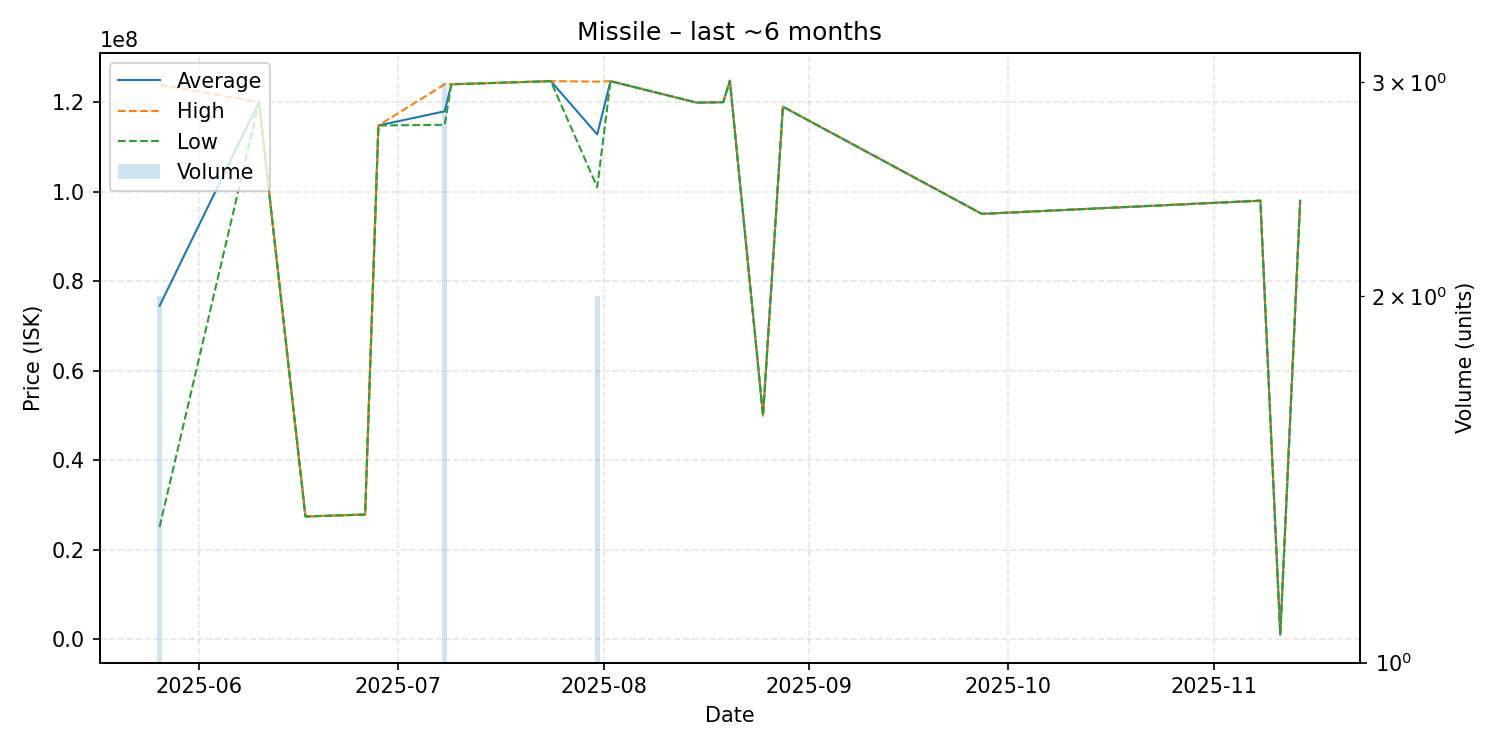

The data file committed next to this chart (first rows):
date, average, highest, lowest, order_count, volume
2025-05-26, 74500000, 123900000, 25100000, 2, 2
2025-06-10, 120000000, 120000000, 120000000, 1, 1
2025-06-17, 27450000, 27450000, 27450000, 1, 1
2025-06-26, 27890000, 27890000, 27890000, 1, 1
2025-06-28, 114800000, 114800000, 114800000, 1, 1
2025-07-08, 117966667, 124000000, 114950000, 3, 3
2025-07-09, 124000000, 124000000, 124000000, 1, 1
2025-07-24, 124700000, 124700000, 124700000, 1, 1
2025-07-31, 112800000, 124600000, 101000000, 2, 2
2025-08-02, 124700000, 124700000, 124700000, 1, 1
2025-08-15, 119900000, 119900000, 119900000, 1, 1
2025-08-19, 120000000, 120000000, 120000000, 1, 1
2025-08-20, 124800000, 124800000, 124800000, 1, 1
2025-08-25, 50000000, 50000000, 50000000, 1, 1
2025-08-28, 119000000, 119000000, 119000000, 1, 1
2025-09-27, 95050000, 95050000, 95050000, 1, 1
2025-11-08, 98000000, 98000000, 98000000, 1, 1
2025-11-11, 1002000, 1002000, 1002000, 1, 1
2025-11-14, 98000000, 98000000, 98000000, 1, 1
